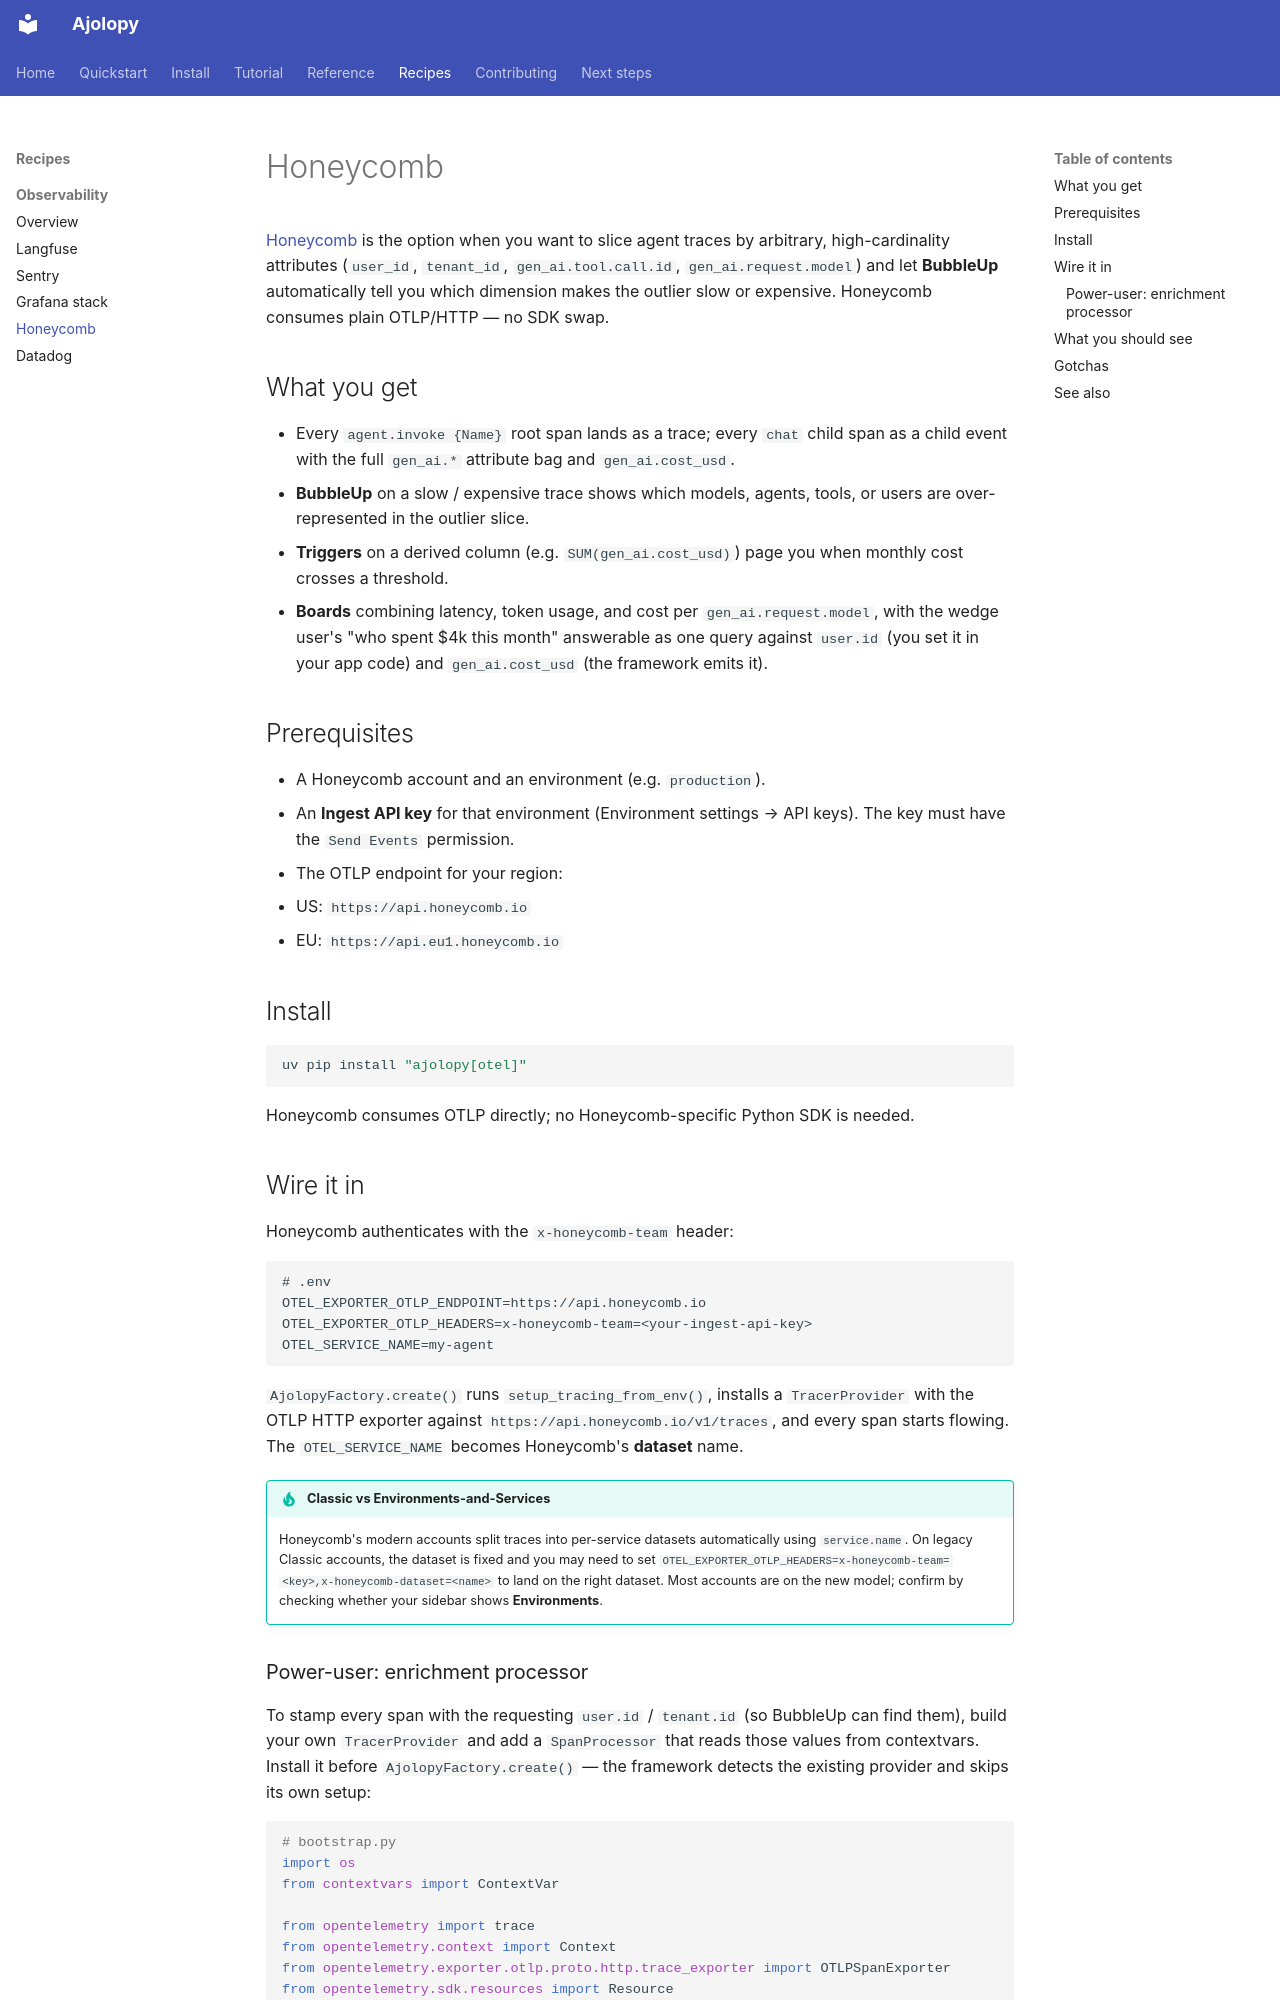

repository: jcocano/Ajolopy · page: recipes/observability/honeycomb/index.html · generator: mkdocs

# Honeycomb

[Honeycomb](https://www.honeycomb.io) is the option when you want to slice
agent traces by arbitrary, high-cardinality attributes (`user_id`,
`tenant_id`, `gen_ai.tool.call.id`, `gen_ai.request.model`) and let
**BubbleUp** automatically tell you which dimension makes the outlier slow
or expensive. Honeycomb consumes plain OTLP/HTTP — no SDK swap.

## What you get

- Every `agent.invoke {Name}` root span lands as a trace; every `chat`
  child span as a child event with the full `gen_ai.*` attribute bag and
  `gen_ai.cost_usd`.
- **BubbleUp** on a slow / expensive trace shows which models, agents,
  tools, or users are over-represented in the outlier slice.
- **Triggers** on a derived column (e.g. `SUM(gen_ai.cost_usd)`) page you
  when monthly cost crosses a threshold.
- **Boards** combining latency, token usage, and cost per
  `gen_ai.request.model`, with the wedge user's "who spent $4k this
  month" answerable as one query against `user.id` (you set it in your
  app code) and `gen_ai.cost_usd` (the framework emits it).

## Prerequisites

- A Honeycomb account and an environment (e.g. `production`).
- An **Ingest API key** for that environment
  (Environment settings → API keys). The key must have the
  `Send Events` permission.
- The OTLP endpoint for your region:
  - US: `https://api.honeycomb.io`
  - EU: `https://api.eu1.honeycomb.io`

## Install

```bash
uv pip install "ajolopy[otel]"
```

Honeycomb consumes OTLP directly; no Honeycomb-specific Python SDK is
needed.

## Wire it in

Honeycomb authenticates with the `x-honeycomb-team` header:

```env
# .env
OTEL_EXPORTER_OTLP_ENDPOINT=https://api.honeycomb.io
OTEL_EXPORTER_OTLP_HEADERS=x-honeycomb-team=<your-ingest-api-key>
OTEL_SERVICE_NAME=my-agent
```

`AjolopyFactory.create()` runs `setup_tracing_from_env()`, installs a
`TracerProvider` with the OTLP HTTP exporter against
`https://api.honeycomb.io/v1/traces`, and every span starts flowing. The
`OTEL_SERVICE_NAME` becomes Honeycomb's **dataset** name.

!!! tip "Classic vs Environments-and-Services"
    Honeycomb's modern accounts split traces into per-service datasets
    automatically using `service.name`. On legacy Classic accounts, the
    dataset is fixed and you may need to set
    `OTEL_EXPORTER_OTLP_HEADERS=x-honeycomb-team=<key>,x-honeycomb-dataset=<name>`
    to land on the right dataset. Most accounts are on the new model;
    confirm by checking whether your sidebar shows **Environments**.
